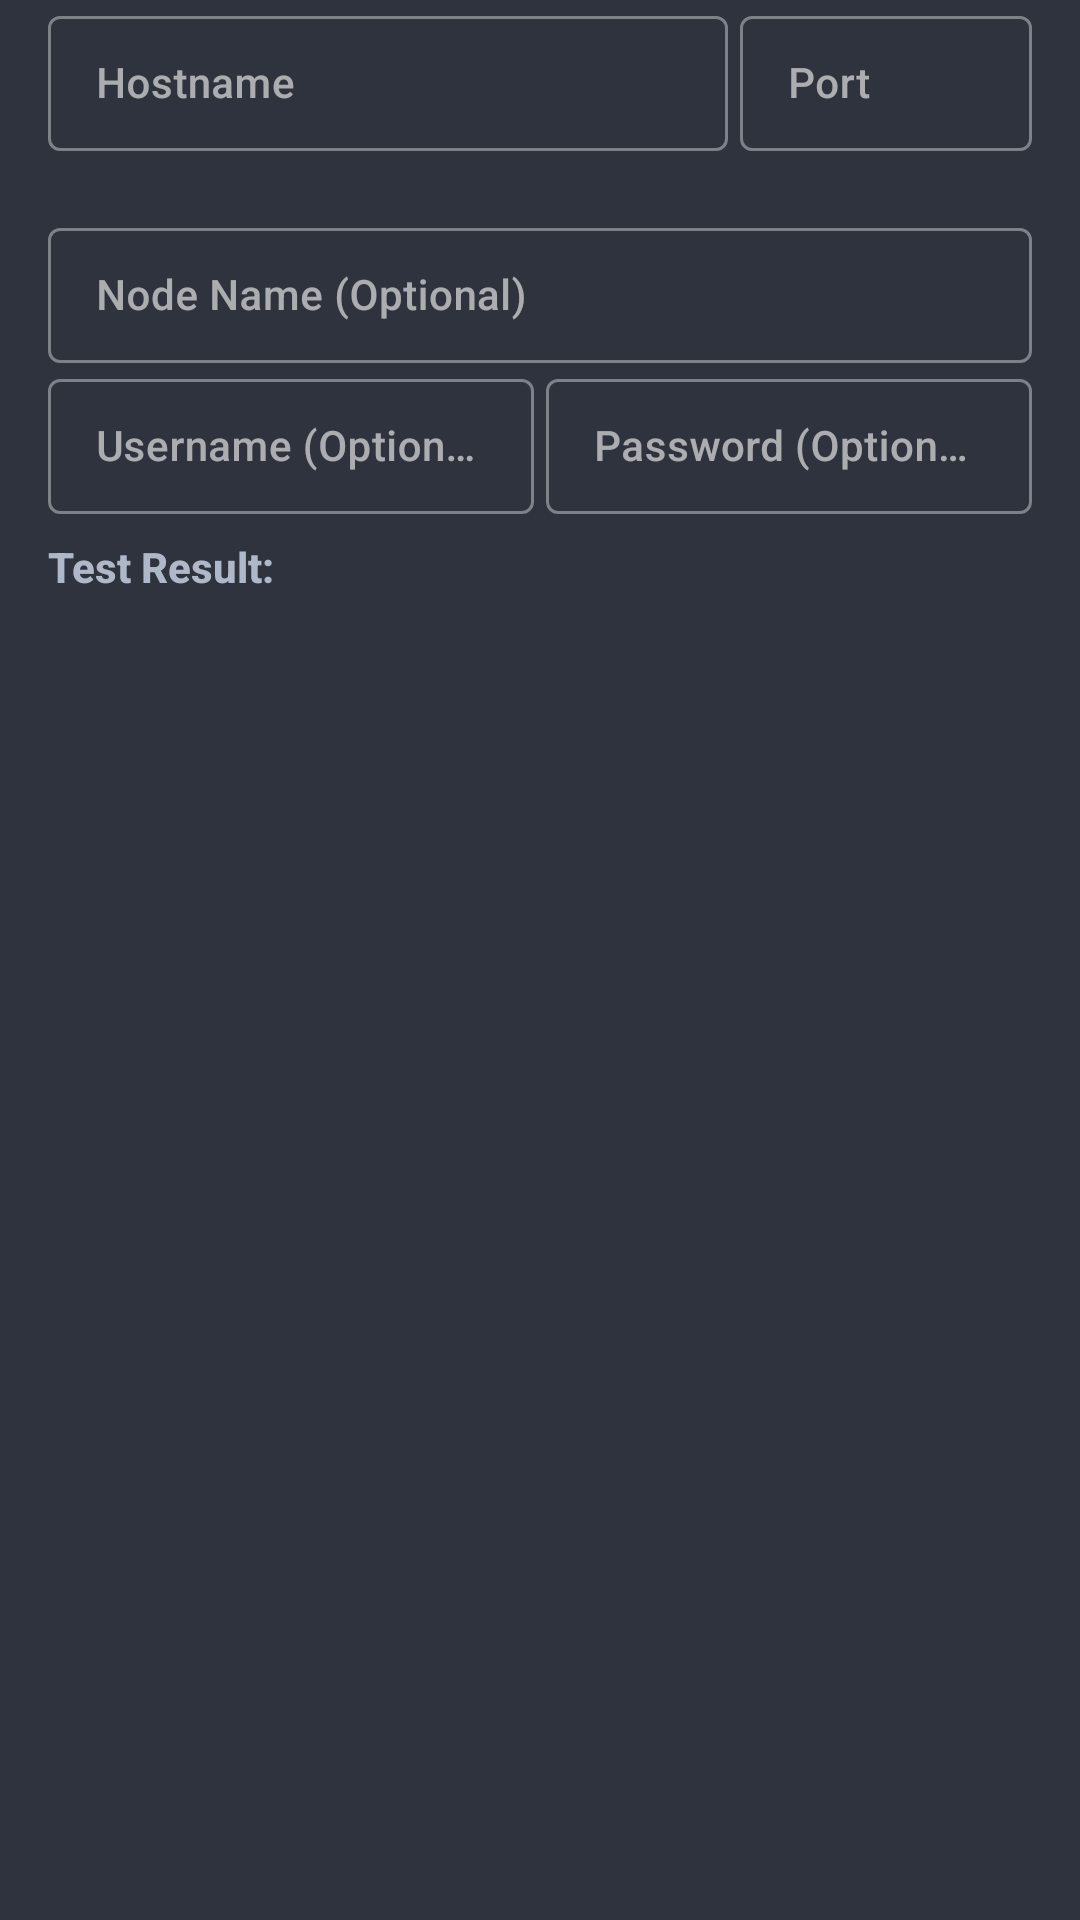

The Android layout XML behind this screen, and the referenced resources:
<!-- AndroidManifest.xml: application theme AppTheme -->
<!-- res/layout/prompt_editnode.xml -->
<?xml version="1.0" encoding="utf-8"?>
<FrameLayout xmlns:android="http://schemas.android.com/apk/res/android"
    xmlns:app="http://schemas.android.com/apk/res-auto"
    xmlns:tools="http://schemas.android.com/tools"
    android:layout_width="match_parent"
    android:layout_height="wrap_content"
    android:background="@color/bg_lighter">

    <LinearLayout
        android:layout_width="match_parent"
        android:layout_height="wrap_content"
        android:layout_marginTop="@dimen/header_top"
        android:layout_marginStart="16dp"
        android:layout_marginEnd="16dp"
        android:orientation="vertical">

        <LinearLayout
            android:layout_width="match_parent"
            android:layout_height="wrap_content"
            android:orientation="horizontal"
            android:weightSum="10">

            <com.google.android.material.textfield.TextInputLayout
                android:id="@+id/etNodeHost"
                style="@style/Widget.MaterialComponents.TextInputLayout.OutlinedBox.Dense"
                android:layout_width="0dp"
                android:layout_height="wrap_content"
                android:layout_marginEnd="4dp"
                android:layout_weight="7"
                app:errorEnabled="true">

                <com.google.android.material.textfield.TextInputEditText
                    style="@style/LunifyEdit"
                    android:layout_width="match_parent"
                    android:layout_height="wrap_content"
                    android:hint="@string/node_address_hint"
                    android:imeOptions="actionNext"
                    android:inputType="text"
                    android:maxLines="1"
                    android:textAlignment="textStart"
                    tools:text="" />
            </com.google.android.material.textfield.TextInputLayout>

            <com.google.android.material.textfield.TextInputLayout
                android:id="@+id/etNodePort"
                style="@style/Widget.MaterialComponents.TextInputLayout.OutlinedBox.Dense"
                android:layout_width="0dp"
                android:layout_height="wrap_content"
                android:layout_weight="3"
                app:errorEnabled="true">

                <com.google.android.material.textfield.TextInputEditText
                    style="@style/LunifyEdit"
                    android:layout_width="match_parent"
                    android:layout_height="wrap_content"
                    android:hint="@string/node_port_hint"
                    android:imeOptions="actionNext"
                    android:inputType="text"
                    android:maxLines="1"
                    android:textAlignment="textStart"
                    tools:text="18089" />
            </com.google.android.material.textfield.TextInputLayout>
        </LinearLayout>

        <com.google.android.material.textfield.TextInputLayout
            android:id="@+id/etNodeName"
            style="@style/Widget.MaterialComponents.TextInputLayout.OutlinedBox.Dense"
            android:layout_width="match_parent"
            android:layout_height="wrap_content"
            android:layout_marginTop="@dimen/data_top">

            <com.google.android.material.textfield.TextInputEditText
                style="@style/LunifyEdit"
                android:layout_width="match_parent"
                android:layout_height="wrap_content"
                android:hint="@string/node_name_hint"
                android:imeOptions="actionNext"
                android:inputType="text"
                android:maxLines="1"
                android:textAlignment="textStart"
                tools:text="supportlfi" />
        </com.google.android.material.textfield.TextInputLayout>

        <LinearLayout
            android:layout_width="match_parent"
            android:layout_height="wrap_content"
            android:layout_marginTop="@dimen/data_top"
            android:orientation="horizontal">

            <com.google.android.material.textfield.TextInputLayout
                android:id="@+id/etNodeUser"
                style="@style/Widget.MaterialComponents.TextInputLayout.OutlinedBox.Dense"
                android:layout_width="0dp"
                android:layout_height="wrap_content"
                android:layout_marginEnd="4dp"
                android:layout_weight="1">

                <com.google.android.material.textfield.TextInputEditText
                    style="@style/LunifyEdit"
                    android:layout_width="match_parent"
                    android:layout_height="wrap_content"
                    android:hint="@string/node_user_hint"
                    android:imeOptions="actionNext"
                    android:inputType="text"
                    android:maxLines="1"
                    android:textAlignment="textStart"
                    tools:text="userxyz" />
            </com.google.android.material.textfield.TextInputLayout>

            <com.google.android.material.textfield.TextInputLayout
                android:id="@+id/etNodePass"
                style="@style/Widget.MaterialComponents.TextInputLayout.OutlinedBox.Dense"
                android:layout_width="0dp"
                android:layout_height="wrap_content"
                android:layout_weight="1">

                <com.google.android.material.textfield.TextInputEditText
                    style="@style/LunifyEdit"
                    android:layout_width="match_parent"
                    android:layout_height="wrap_content"
                    android:hint="@string/node_pass_hint"
                    android:imeOptions="actionDone"
                    android:inputType="text"
                    android:maxLines="1"
                    android:textAlignment="textStart"
                    tools:text="secret" />
            </com.google.android.material.textfield.TextInputLayout>
        </LinearLayout>

        <TextView
            android:id="@+id/tvResultLabel"
            style="@style/LunifyLabel.Small"
            android:layout_width="wrap_content"
            android:layout_height="wrap_content"
            android:layout_marginTop="8dp"
            android:textStyle="bold"
            android:text="@string/node_result_label" />

        <TextView
            android:id="@+id/tvResult"
            style="@style/LunifyText.Small"
            android:layout_width="match_parent"
            android:layout_height="wrap_content"
            android:layout_marginTop="4dp"
            tools:text="Blockheight: 1710998 (v9), Ping: 187ms" />

    </LinearLayout>
</FrameLayout>
<!-- resources referenced by this layout -->
<resources>
  <color name="bg_lighter">#2f333d</color>
  <string name="node_address_hint">Hostname</string>
  <string name="node_name_hint">Node Name (Optional)</string>
  <string name="node_pass_hint">Password (Optional)</string>
  <string name="node_port_hint">Port</string>
  <string name="node_result_label">Test Result:</string>
  <string name="node_user_hint">Username (Optional)</string>
  <style name="LunifyEdit" parent="LunifyText">
          <item name="android:textColor">?colorPrimary</item>
          <item name="android:textSize">14sp</item>
      </style>
  <style name="LunifyLabel.Small">
          <item name="android:textSize">14sp</item>
      </style>
  <style name="LunifyText.Small">
          <item name="android:textSize">14sp</item>
      </style>
  <style name="LunifyText" parent="@android:style/TextAppearance.DeviceDefault.Medium">
          <item name="android:textSize">14sp</item>
          <item name="android:textColor">?colorPrimary</item>
          <item name="android:textColorHint">@color/txt_inactive</item>
      </style>
  <color name="txt_main">#afb8c9</color>
  <color name="btn_icon_default">#c5d0d9</color>
  <style name="LunifySpinnerItem" parent="android:Widget.TextView.SpinnerItem">
          <item name="android:textAppearance">@style/LunifyTextAppearanceSpinnerItem</item>
      </style>
  <style name="LunifySpinner" parent="@style/Widget.AppCompat.Spinner">
          <item name="android:background">@drawable/backgound_spinner</item>
      </style>
  <style name="ActionBarMenuTheme" parent="Theme.AppCompat.Light">
          <item name="android:colorBackground">@color/bg_darker</item>
          <item name="android:textColor">@color/c_white</item>
          <item name="android:textSize">14sp</item>
      </style>
  <style name="PopupMenuTheme" parent="@android:style/Widget.PopupMenu">
          <item name="android:popupBackground">@color/bg_darker</item>
          <item name="android:textColor">@color/c_white</item>
          <item name="android:textSize">14sp</item>
      </style>
  <style name="PopupMenuTextAppearanceLarge" parent="@android:style/TextAppearance.DeviceDefault.Widget.PopupMenu.Large">
          <item name="android:textColor">@color/c_white</item>
          <item name="android:textSize">14sp</item>
      </style>
  <style name="PopupMenuTextAppearanceSmall" parent="@android:style/TextAppearance.DeviceDefault.Widget.PopupMenu.Small">
          <item name="android:textColor">@color/c_white</item>
          <item name="android:textSize">14sp</item>
      </style>
  <color name="bg_blue">#7770B3</color>
  <color name="txt_inactive">#5b6373</color>
  <style name="LunifyTextAppearanceSpinnerItem" parent="android:TextAppearance.Widget.TextView.SpinnerItem">
          <item name="android:textColor">@color/txt_button_outlined</item>
      </style>
  <color name="bg_darker">#272a33</color>
  <color name="c_white">#e8efff</color>
  <style name="MaterialAlertDialogCustom.Rounded" parent="">
          <item name="cornerFamily">rounded</item>
          <item name="cornerSize">6dp</item>
      </style>
  <style name="MaterialAlertDialogCustom.Button.Negative" parent="Widget.MaterialComponents.Button.TextButton.Dialog">
          <item name="android:textColor">@color/txt_button_filled</item>
          <item name="android:textAllCaps">false</item>
          <item name="android:textSize">14sp</item>
      </style>
  <style name="MaterialAlertDialogCustom.Button.Neutral" parent="Widget.MaterialComponents.Button.TextButton.Dialog">
          <item name="android:textColor">@color/c_blue</item>
          <item name="android:textAllCaps">false</item>
          <item name="android:textSize">14sp</item>
      </style>
  <color name="txt_button_outlined">#c5d0d9</color>
  <color name="txt_button_filled">#e6eaf2</color>
  <color name="c_blue">#67609f</color>
</resources>
